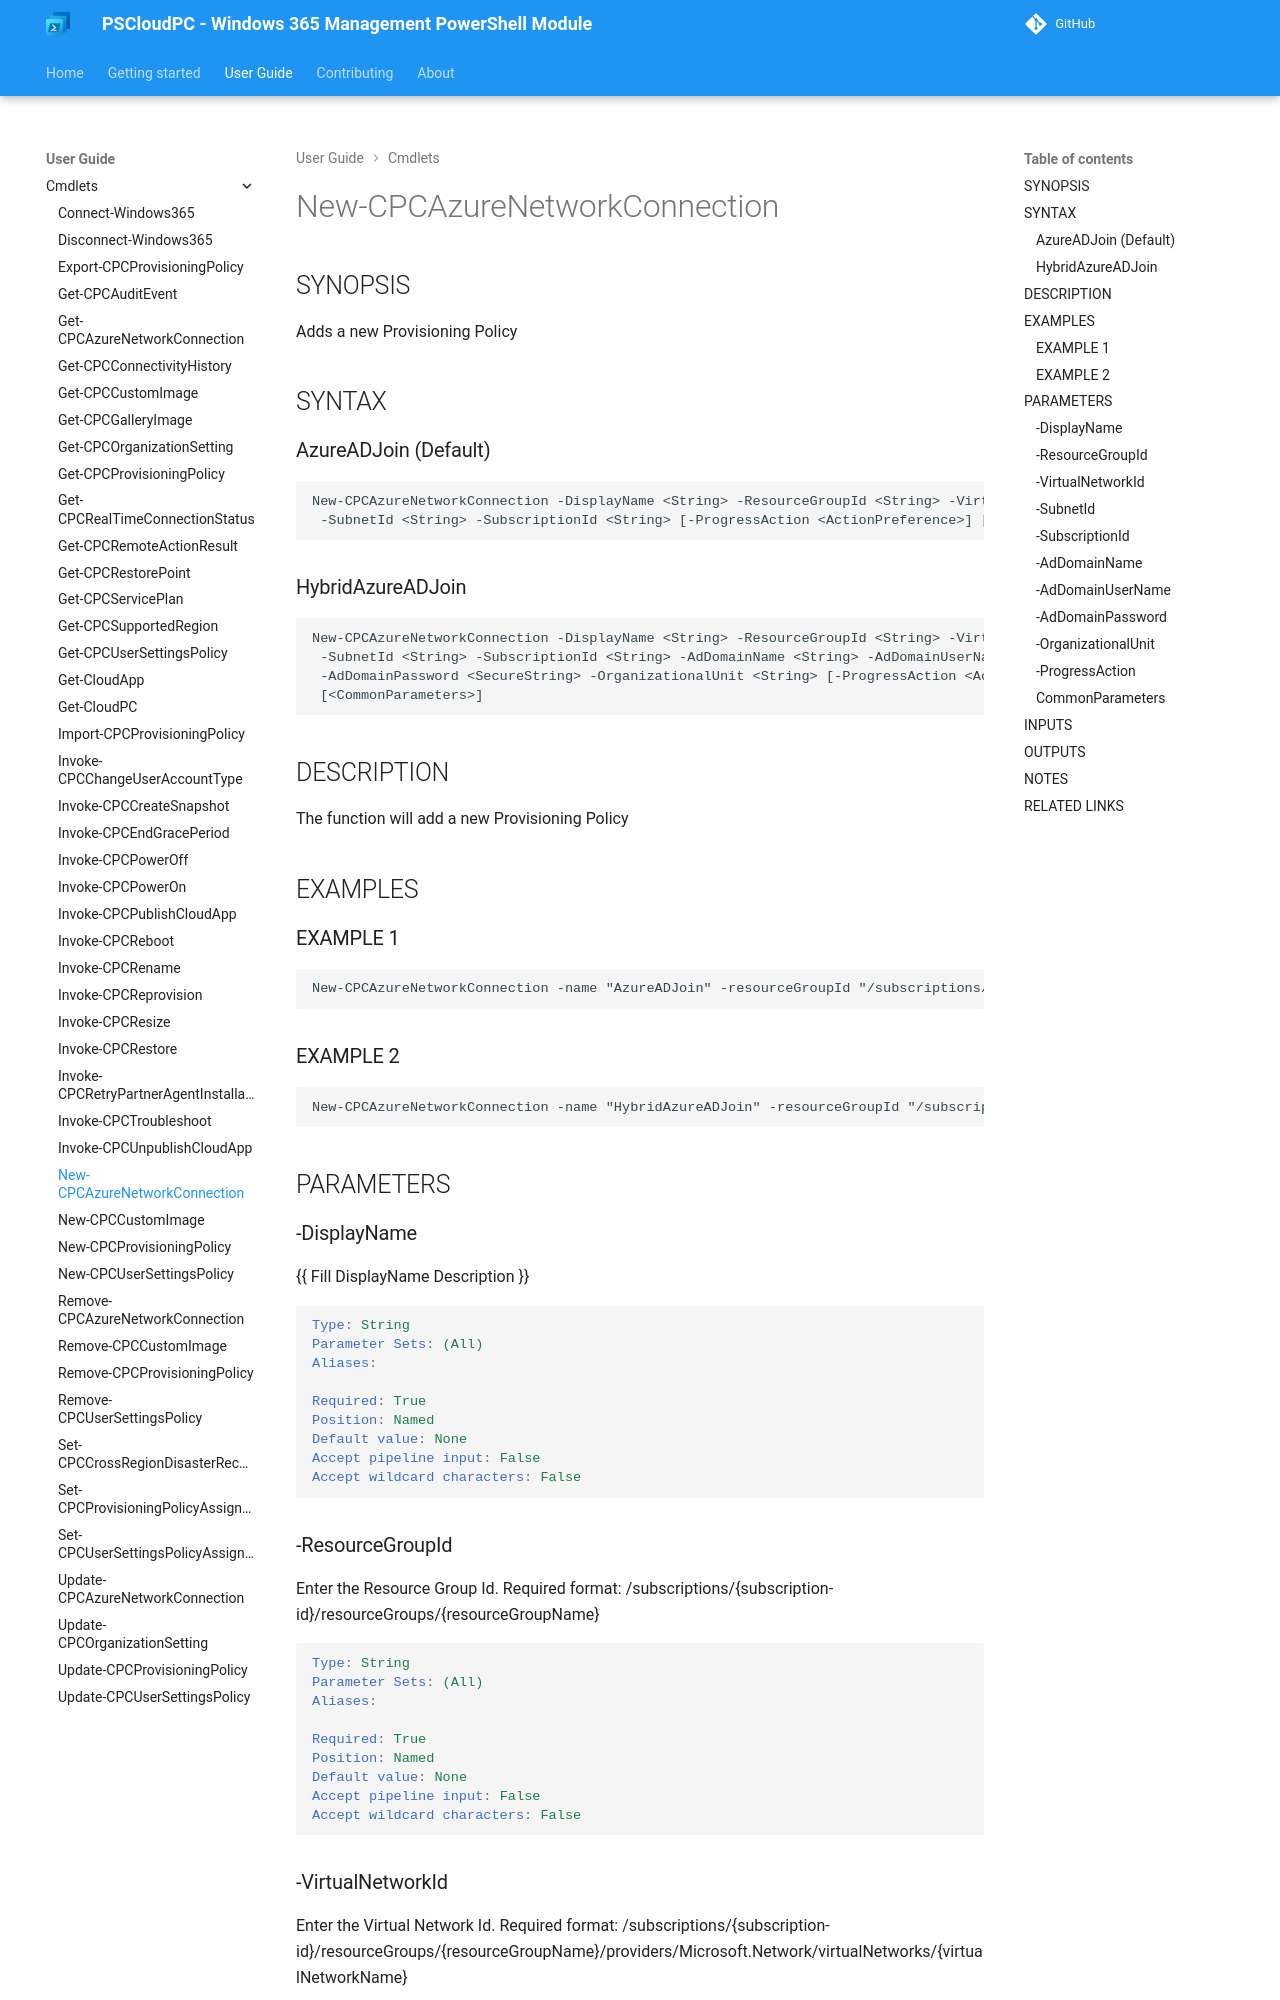

repository: Windows365Management/PSCloudPC-site · page: cmdlets/New-CPCAzureNetworkConnection/index.html · generator: mkdocs

---
external help file: PSCloudPC-help.xml
Module Name: PSCloudPC
online version:
schema: 2.0.0
---

# New-CPCAzureNetworkConnection

## SYNOPSIS
Adds a new Provisioning Policy

## SYNTAX

### AzureADJoin (Default)
```
New-CPCAzureNetworkConnection -DisplayName <String> -ResourceGroupId <String> -VirtualNetworkId <String>
 -SubnetId <String> -SubscriptionId <String> [-ProgressAction <ActionPreference>] [<CommonParameters>]
```

### HybridAzureADJoin
```
New-CPCAzureNetworkConnection -DisplayName <String> -ResourceGroupId <String> -VirtualNetworkId <String>
 -SubnetId <String> -SubscriptionId <String> -AdDomainName <String> -AdDomainUserName <String>
 -AdDomainPassword <SecureString> -OrganizationalUnit <String> [-ProgressAction <ActionPreference>]
 [<CommonParameters>]
```

## DESCRIPTION
The function will add a new Provisioning Policy

## EXAMPLES

### EXAMPLE 1
```
New-CPCAzureNetworkConnection -name "AzureADJoin" -resourceGroupId "/subscriptions/00000000-0000-0000-0000-000000000000/resourceGroups/ResourceGroup01" -VirtualNetworkId "/subscriptions/00000000-0000-0000-0000-000000000000/resourceGroups/ResourceGroup01/providers/Microsoft.Network/virtualNetworks/VirtualNetwork01" -subnetId "/subscriptions/00000000-0000-0000-0000-000000000000/resourceGroups/ResourceGroup01/providers/Microsoft.Network/virtualNetworks/VirtualNetwork01/subnets/Subnet01" -subscriptionId "00000000-0000-0000-0000-000000000000"
```

### EXAMPLE 2
```
New-CPCAzureNetworkConnection -name "HybridAzureADJoin" -resourceGroupId "/subscriptions/00000000-0000-0000-0000-000000000000/resourceGroups/ResourceGroup01" -VirtualNetworkId "/subscriptions/00000000-0000-0000-0000-000000000000/resourceGroups/ResourceGroup01/providers/Microsoft.Network/virtualNetworks/VirtualNetwork01" -subnetId "/subscriptions/00000000-0000-0000-0000-000000000000/resourceGroups/ResourceGroup01/providers/Microsoft.Network/virtualNetworks/VirtualNetwork01/subnets/Subnet01" -subscriptionId "00000000-0000-0000-0000-000000000000" -AdDomainName "contoso.com" -AdDomainUserName "admin@contoso.com" -AdDomainPassword "Password01" -OrganizationalUnit "OU=OUName,DC=DomainName,DC=com"
```

## PARAMETERS
